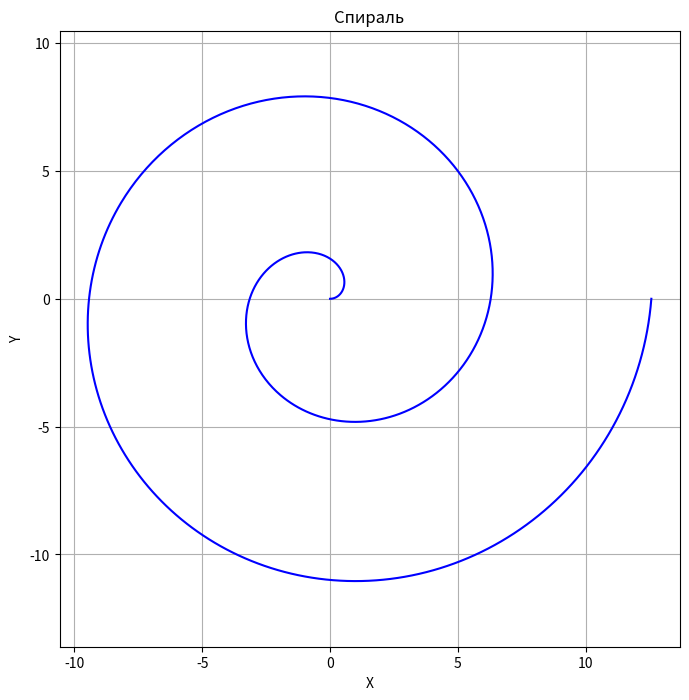

Write Python code to recreate this figure.
import numpy as np
import matplotlib.pyplot as plt

# Параметры спирали
num_points = 1000  # Количество точек
theta = np.linspace(0, 4 * np.pi, num_points)  # Угол
r = theta  # Радиус (линейная спираль)

# Координаты точек
x = r * np.cos(theta)
y = r * np.sin(theta)

# Создание графика
plt.figure(figsize=(8, 8))
plt.plot(x, y, color='blue')
plt.title('Спираль')
plt.xlabel('X')
plt.ylabel('Y')
plt.axis('equal')  # Сохранение пропорций
plt.grid()
plt.show()
